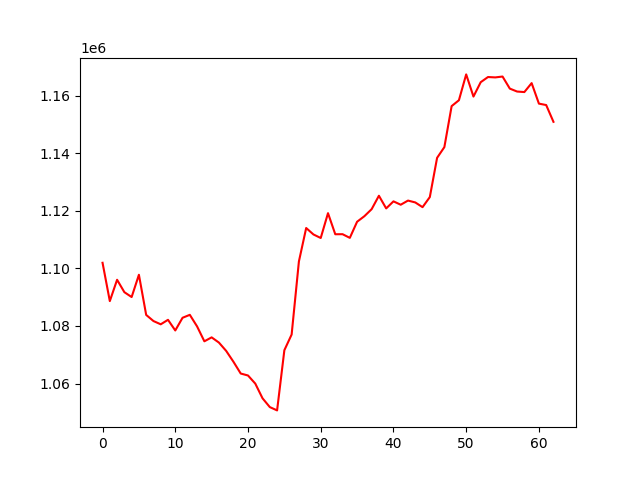

The data file committed next to this chart (first rows):
, 0
0, 1101923
1, 1088621
2, 1096024
3, 1091719
4, 1090026
5, 1097764
6, 1083823
7, 1081695
8, 1080564
9, 1082121
10, 1078424
11, 1082827
12, 1083855
13, 1079824
14, 1074661
15, 1076029
16, 1074220
17, 1071324
18, 1067552
19, 1063469
20, 1062790
21, 1059979
22, 1054865
23, 1051815
24, 1050669
25, 1071568
26, 1077016
27, 1102395
28, 1113995
29, 1111757
30, 1110529
31, 1119152
32, 1111832
33, 1111851
34, 1110578
35, 1116172
36, 1118093
37, 1120536
38, 1125201
39, 1120800
40, 1123252
41, 1122084
42, 1123525
43, 1122877
44, 1121240
45, 1124741
46, 1138362
47, 1142086
48, 1156322
49, 1158361
50, 1167334
51, 1159637
52, 1164632
53, 1166422
54, 1166290
55, 1166592
56, 1162401
57, 1161384
58, 1161201
59, 1164309
... 3 more rows
